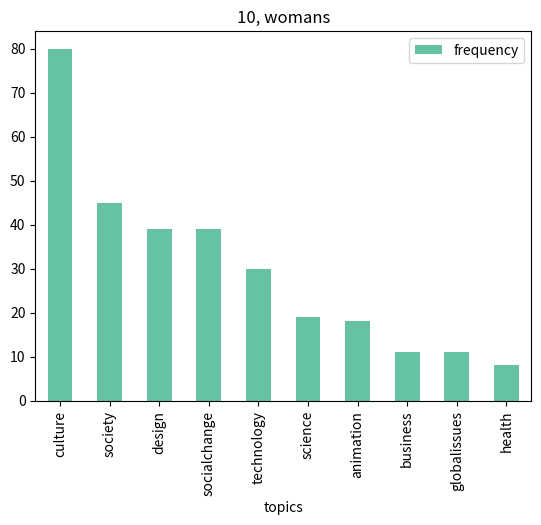
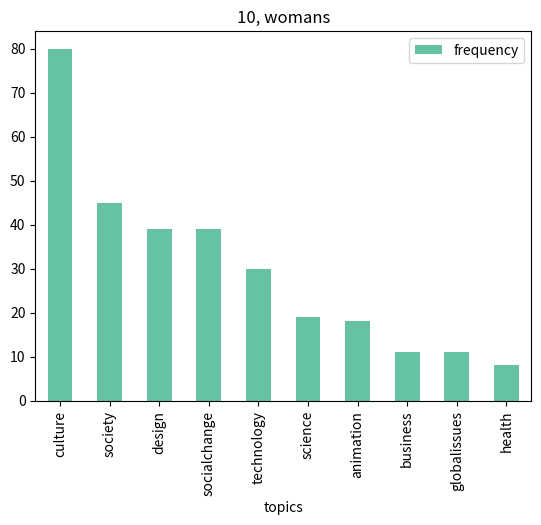
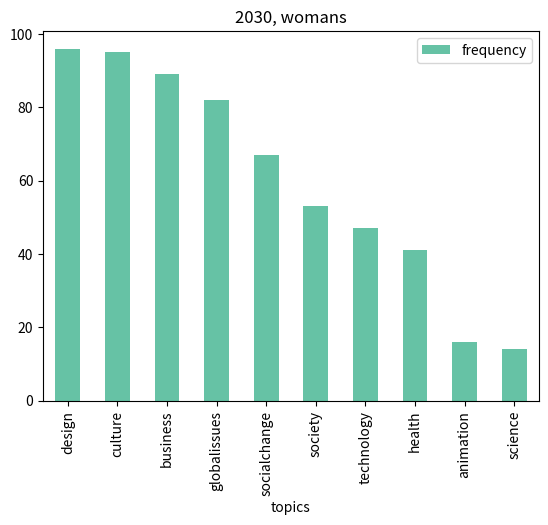
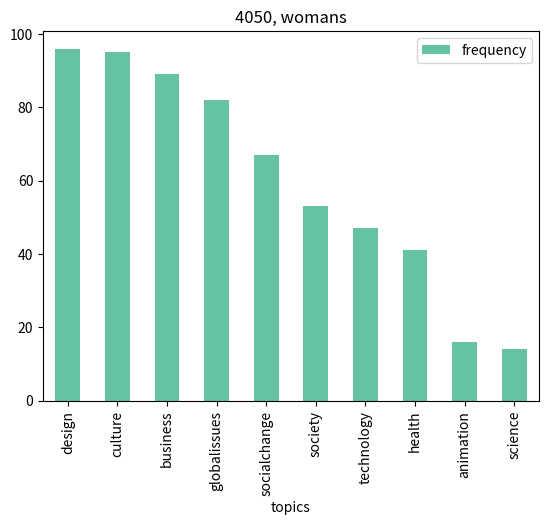
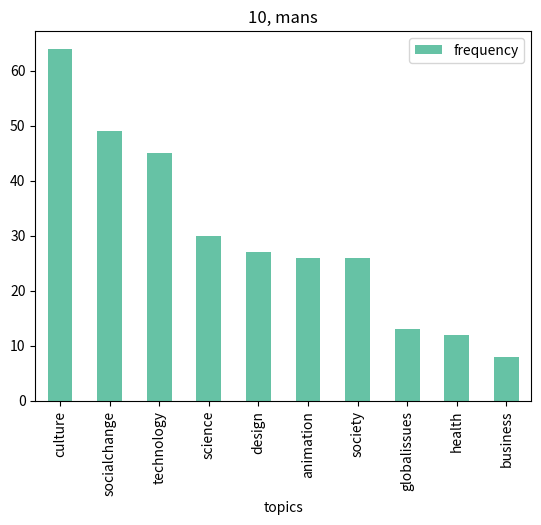
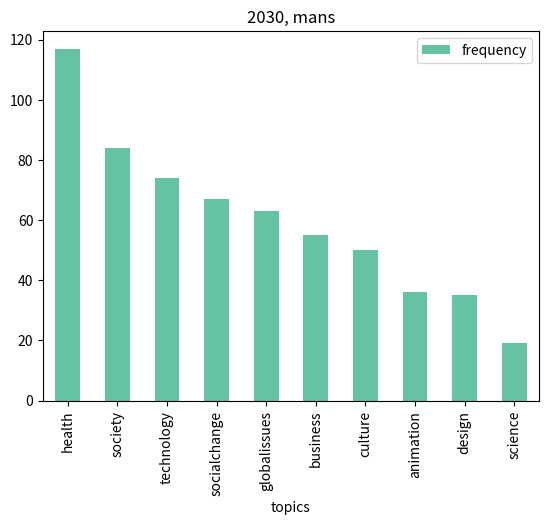
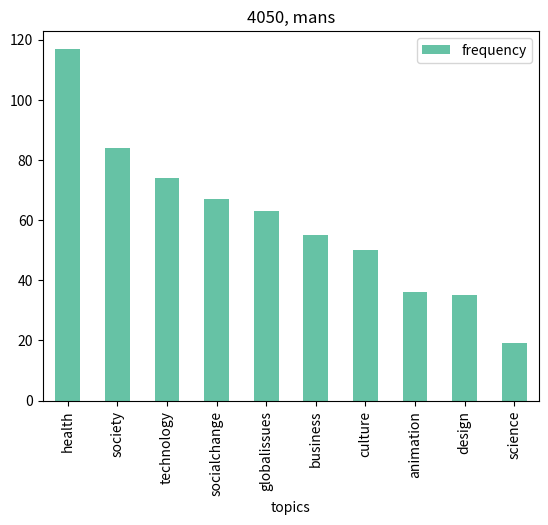

These charts were generated, in order, by the following Python code:
import numpy as np
import pandas as pd
import random
from datetime import datetime, timedelta
import seaborn as sns
import matplotlib.pyplot as plt

# 가중치 적용 random_topics 
# 여성, 남성
# 10대, 20대, 30대, 40대, 50대 (5)
# 직업 : 개발자, 디자이너, 마케터, 교사, 공무원, 예술계 종사자, 운동선수, 사회복지사 (8)
# myTopics = ["technology","science","culture","globalissues","society","design","socialchange","business","animation","health"]


sex = ['여자', '남자']
age_list = list(range(10, 60, 10))
occupation_list = [ '개발자', '디자이너', '마케터', '교사', '공무원', '예술계 종사자', '운동선수', '사회복지사']

def email_generator(string) : 
    email_list = []
    for i in range(0, 1000):
        email = 'test' + str(i) + string
        email_list.append(email)
    return email_list

def date_generator() : 
    date_list = []
    start = datetime.now()
    end = start - timedelta(days=30)    
    for i in range(0, 1000):
        random_date = start + (end - start) * random.random()
        date_list.append(random_date)
    return date_list

emails = email_generator('@test.com')
days = date_generator()

td = {
    'sex' : sex * 500,
    'age' : age_list * 200 ,
    'occupation' : occupation_list * 125,
    'password' : 1234,
    'bearName' : 'test_bear',
    'name' : 'test',
    'email' : emails,
    'createdAt' : days
}
df1 = pd.DataFrame(td)


df1.loc[df1['age'] == 10, 'occupation'] = '학생'

df1

# 여자 10대 
woman10 = pd.DataFrame((df1.loc[(df1['sex'] == '여자') & (df1['age'] <= 10) ] ))
# 여자 2030대
woman30 = pd.DataFrame((df1.loc[(df1['sex'] == '여자') & ((df1['age'] == 20) | (df1['age'] == 30))]))
# 여자 4050대
woman50 = pd.DataFrame((df1.loc[(df1['sex'] == '여자') & ((df1['age'] == 40) | (df1['age'] == 50))]))


# 남자 10대 
man10 = pd.DataFrame((df1.loc[(df1['sex'] == '남자') & (df1['age'] <= 10) ] ))
# 남자 2030대 
man30 = pd.DataFrame((df1.loc[(df1['sex'] == '남자') & ((df1['age'] == 20) | (df1['age'] == 30))]))
# 남자 4050대 
man50 = pd.DataFrame((df1.loc[(df1['sex'] == '남자') & ((df1['age'] == 40) | (df1['age'] == 50))]))

# 여자 10대 학생 
topicList = ["technology","science","culture","globalissues","society","design","socialchange","business","animation","health"]

def random_generator_for_woman10(data):
    random_list = [] 
    for i in range(100):
        random_list.append(random.choices(data, weights=(20, 10, 50, 10, 30, 20, 25, 5, 15, 5), k = 3))
    return random_list

woman10['myTopics'] = random_generator_for_woman10(topicList)
woman10

# # 남자 10대 학생 
# topicList = ["technology","science","culture","globalissues","society","design","socialchange","business","animation","health"]

def random_generator_for_man10(data):
    random_list = [] 
    for i in range(100):
        random_list.append(random.choices(data, weights=(30, 20, 50, 10, 15, 20, 30, 10, 25, 10), k = 3))
    return random_list

man10['myTopics'] = random_generator_for_man10(topicList)
man10

# # 여자 2030대 
# topicList = ["technology","science","culture","globalissues","society","design","socialchange","business","animation","health"]

def random_generator_for_woman30(data):
    random_list = [] 
    for i in range(200):
        random_list.append(random.choices(data, weights=(20, 5, 50, 40, 25, 45, 30, 40, 5, 20), k = 3))
    return random_list

woman30['myTopics'] = random_generator_for_woman30(topicList)
woman30

# 남자 2030대 
topicList = ["technology","science","culture","globalissues","society","design","socialchange","business","animation","health"]

def random_generator_for_man30(data):
    random_list = [] 
    for i in range(200):
        random_list.append(random.choices(data, weights=(40, 10, 20, 30, 35, 15, 30, 30, 15, 50), k = 3))
    return random_list

man30['myTopics'] = random_generator_for_man30(topicList)
man30

# 여자 4050대 
topicList = ["technology","science","culture","globalissues","society","design","socialchange","business","animation","health"]

def random_generator_for_woman50(data):
    random_list = [] 
    for i in range(200):
        random_list.append(random.choices(data, weights=(20, 10, 20, 30, 45, 25, 40, 50, 5, 60), k = 3))
    return random_list

woman50['myTopics'] = random_generator_for_woman50(topicList)
woman50

# 남자 4050대 
topicList = ["technology","science","culture","globalissues","society","design","socialchange","business","animation","health"]

def random_generator_for_man50(data):
    random_list = [] 
    for i in range(200):
        random_list.append(random.choices(data, weights=(20, 10, 20, 30, 45, 10, 30, 50, 5, 60), k = 3))
    return random_list

man50['myTopics'] = random_generator_for_man50(topicList)
man50

woman = [woman10, woman30, woman50]

df_woman = pd.concat(woman)
df_woman.reset_index(drop=True)

man = [man10, man30, man50]

df_man = pd.concat(man)
df_man.reset_index(drop=True)

total = [woman10, woman30, woman50, man10, man30, man50]

df_total = pd.concat(total)
df_total.reset_index(drop=True)

ten = [woman10, man10]
twothree = [woman30, man30]
fourfive  = [woman50, man50]

ten_df = pd.concat(ten)
ten_df.reset_index(drop=True)
twothree_df = pd.concat(ten)
twothree_df.reset_index(drop=True)
fourfive_df = pd.concat(ten)
fourfive_df.reset_index(drop=True)

woman10, woman30, woman50
man10, man30, man50

df_woman, df_man
df_total

ten_df, twothree_df, fourfive_df

from collections import Counter

woman10
def make_topic_list(data): 
    all_topics = []

    # 토픽 리스트로 변환
    for i in range(len(data)):
        topics = data.iloc[i]['myTopics']
        all_topics += topics
    # 주제와 상관없는 데이터 제거 
    remove_topics = {'TEDx', 'TED-Ed', 'TED Fellows'}
    all_topics = [i for i in all_topics if i not in remove_topics]
    return all_topics


def make_freq_10(data) : 
    counts = Counter(data)
    counts = counts.most_common()
    counts = pd.DataFrame(counts)
    counts.columns = ['topics', 'frequency']
    return counts

all_topics = make_topic_list(woman10)
result1 = make_freq_10(all_topics)
result1
sns.set_palette("Set2")
result1.plot.bar(x='topics', y='frequency')
plt.title("10, womans")

sns.set_palette("Set2")
woman10_topics = make_topic_list(woman10)
woman10_result = make_freq_10(woman10_topics)
woman10_result
woman10_result.plot.bar(x='topics', y='frequency')
plt.title("10, womans")

woman30_topics = make_topic_list(woman30)
woman30_result = make_freq_10(woman30_topics)
woman30_result
woman30_result.plot.bar(x='topics', y='frequency')
plt.title("2030, womans")

woman50_topics = make_topic_list(woman50)
woman50_result = make_freq_10(woman30_topics)
woman50_result
woman50_result.plot.bar(x='topics', y='frequency')
plt.title("4050, womans")


man10_topics = make_topic_list(man10)
man10_result = make_freq_10(man10_topics)
man10_result
man10_result.plot.bar(x='topics', y='frequency')
plt.title("10, mans")

man30_topics = make_topic_list(man30)
man30_result = make_freq_10(man30_topics)
man30_result
man30_result.plot.bar(x='topics', y='frequency')
plt.title("2030, mans")

man50_topics = make_topic_list(man30)
man50_result = make_freq_10(man30_topics)
man50_result
man50_result.plot.bar(x='topics', y='frequency')
plt.title("4050, mans")